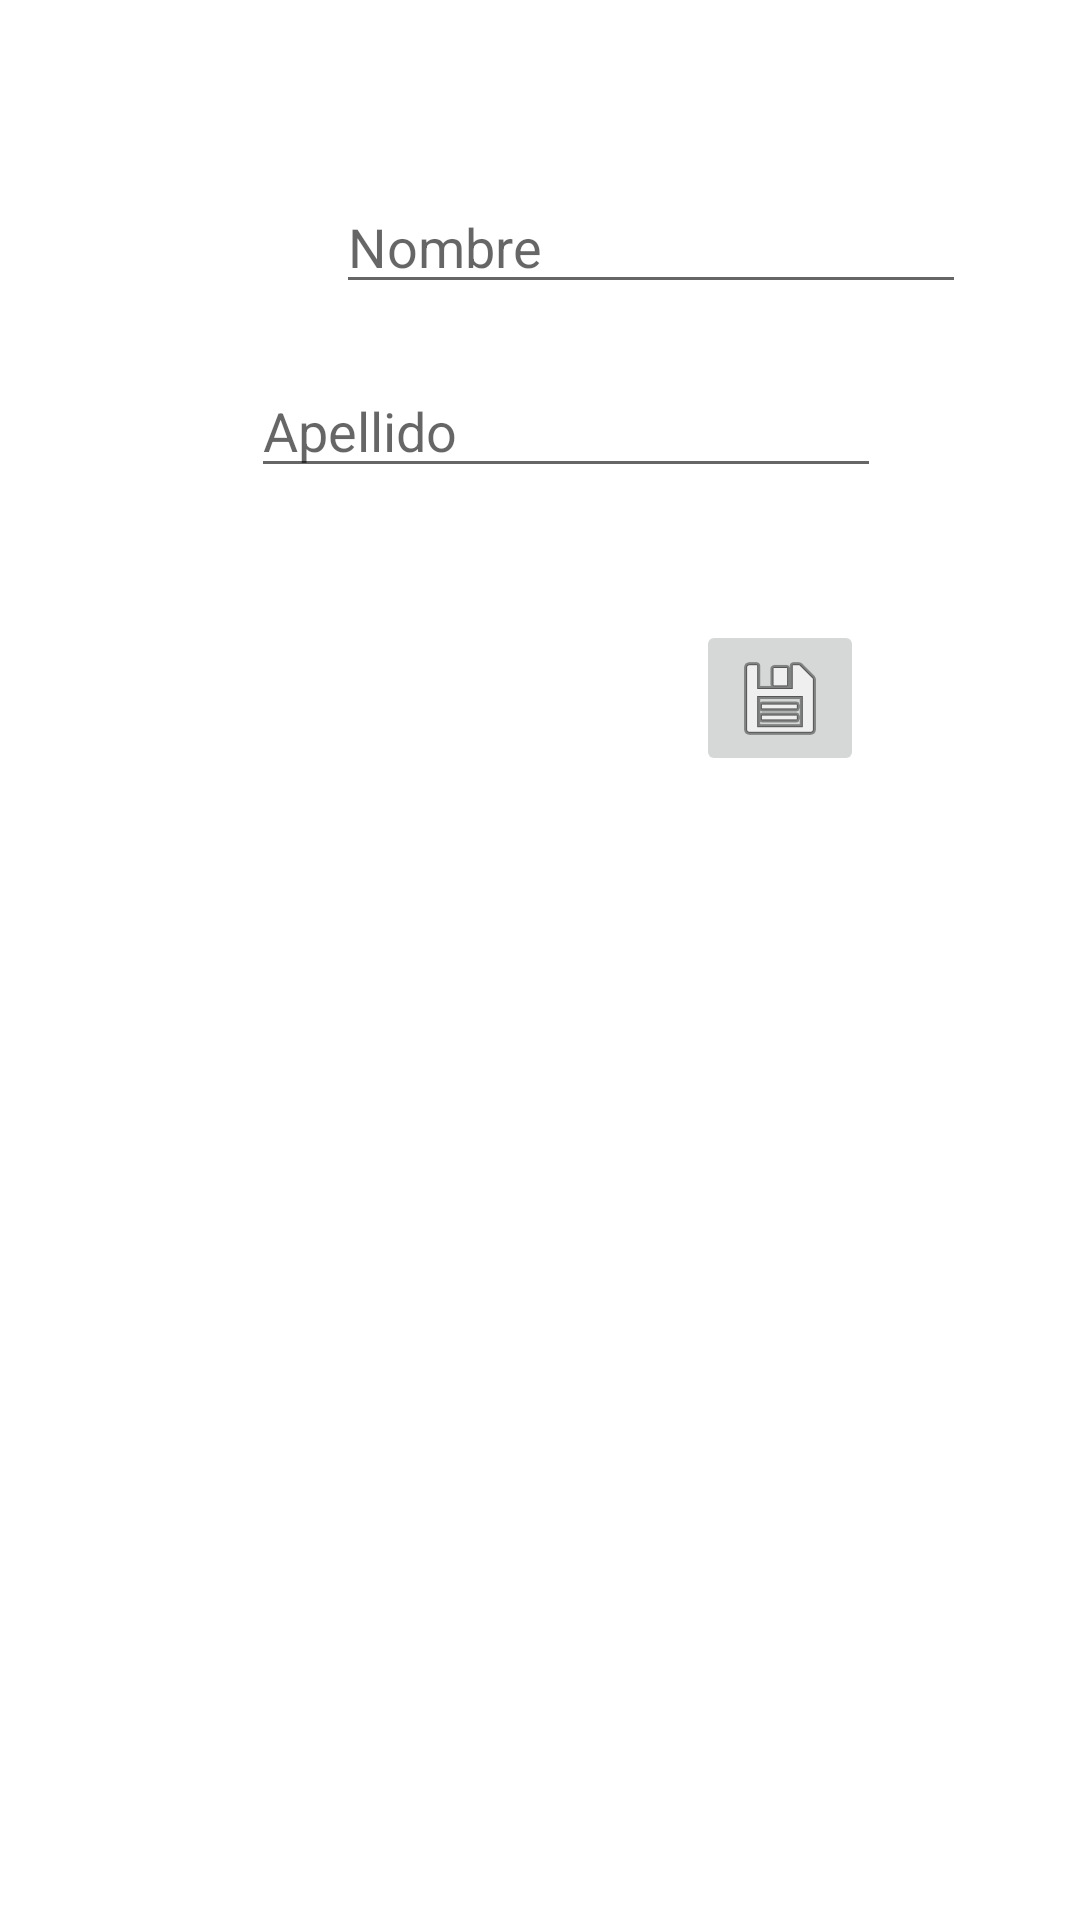

This screen was rendered from an Android layout file. Write that file and the resources it references.
<!-- AndroidManifest.xml: application theme Theme.SQLiteApp2 -->
<!-- res/layout/activity_shared_perferences_app.xml -->
<?xml version="1.0" encoding="utf-8"?>
<androidx.constraintlayout.widget.ConstraintLayout xmlns:android="http://schemas.android.com/apk/res/android"
    xmlns:app="http://schemas.android.com/apk/res-auto"
    xmlns:tools="http://schemas.android.com/tools"
    android:layout_width="match_parent"
    android:layout_height="match_parent"
    tools:context=".SharedPerferencesApp">

    <EditText
        android:id="@+id/et_Nombre"
        android:layout_width="wrap_content"
        android:layout_height="wrap_content"
        android:layout_marginStart="112dp"
        android:layout_marginTop="60dp"
        android:ems="10"
        android:hint="Nombre"
        android:inputType="textPersonName"
        app:layout_constraintEnd_toEndOf="parent"
        app:layout_constraintHorizontal_bias="0.0"
        app:layout_constraintStart_toStartOf="parent"
        app:layout_constraintTop_toTopOf="parent" />

    <EditText
        android:id="@+id/et_Apellido"
        android:layout_width="wrap_content"
        android:layout_height="wrap_content"
        android:layout_marginTop="20dp"
        android:ems="10"
        android:hint="Apellido"
        android:inputType="textPersonName"
        app:layout_constraintEnd_toEndOf="parent"
        app:layout_constraintHorizontal_bias="0.557"
        app:layout_constraintStart_toStartOf="parent"
        app:layout_constraintTop_toBottomOf="@+id/et_Nombre" />

    <ImageButton
        android:id="@+id/imageButton2"
        android:layout_width="wrap_content"
        android:layout_height="wrap_content"
        android:layout_marginTop="44dp"
        android:layout_marginEnd="72dp"
        android:onClick="guardar"
        app:layout_constraintEnd_toEndOf="parent"
        app:layout_constraintTop_toBottomOf="@+id/et_Apellido"
        app:srcCompat="@android:drawable/ic_menu_save" />
</androidx.constraintlayout.widget.ConstraintLayout>
<!-- resources referenced by this layout -->
<resources>
  <style name="Theme.SQLiteApp2" parent="Theme.MaterialComponents.DayNight.DarkActionBar">
          
          <item name="colorPrimary">@color/purple_500</item>
          <item name="colorPrimaryVariant">@color/purple_700</item>
          <item name="colorOnPrimary">@color/white</item>
          
          <item name="colorSecondary">@color/teal_200</item>
          <item name="colorSecondaryVariant">@color/teal_700</item>
          <item name="colorOnSecondary">@color/black</item>
          
          <item name="android:statusBarColor">?attr/colorPrimaryVariant</item>
          
      </style>
  <!-- not gathered from this repository: default colours our renderer supplied (Android Studio template values) -->
  <color name="purple_500">#FF6200EE</color>
  <color name="purple_700">#FF3700B3</color>
  <color name="teal_200">#FF03DAC5</color>
  <color name="teal_700">#FF018786</color>
  <color name="black">#FF000000</color>
  <color name="white">#FFFFFFFF</color>
</resources>
